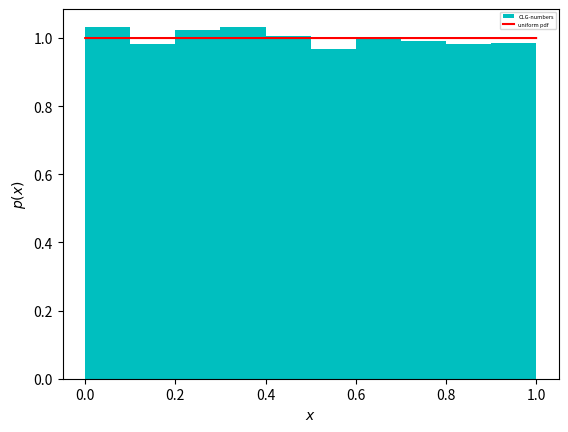

The matplotlib source for this figure:
import numpy as np
import matplotlib.pyplot as plt
from scipy.stats import uniform
import time


# random number using Congruential Linear generator
t0=time.time()
seed=1
increment=1013904223
multiplier=1664525
modulus=4294967296

n=10000
results=[]
for i in range(n):
	seed=(multiplier*seed+increment)%modulus
	x0=seed
	seed=(multiplier*seed+increment)%modulus
	x1=seed
	randnum=min(x0,x1)/max(x0,x1)
	results.append(randnum)
t1=time.time()
print(t1-t0)
x=np.linspace(0,1,10000,endpoint=True)
plt.hist(results,color='c',density=True,label='CLG-numbers') # uniform pdf
plt.plot(x,uniform.pdf(x),'r',label='uniform pdf')
plt.xlabel('$x$')
plt.ylabel('$p(x)$')
plt.legend(fontsize=4,loc='upper right')
plt.savefig('q#1.png',dpi=500)
plt.show()

